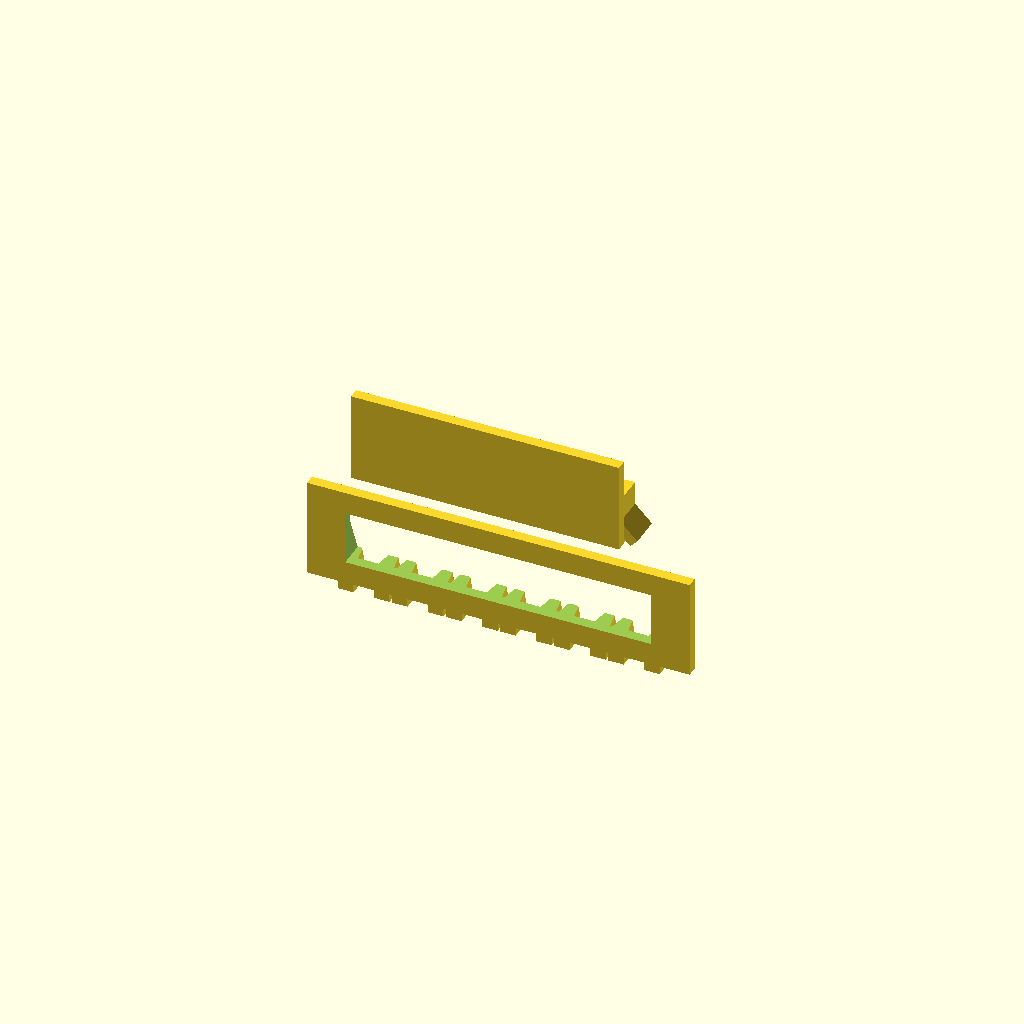
Cell 1: rendered with the file's own defaults.
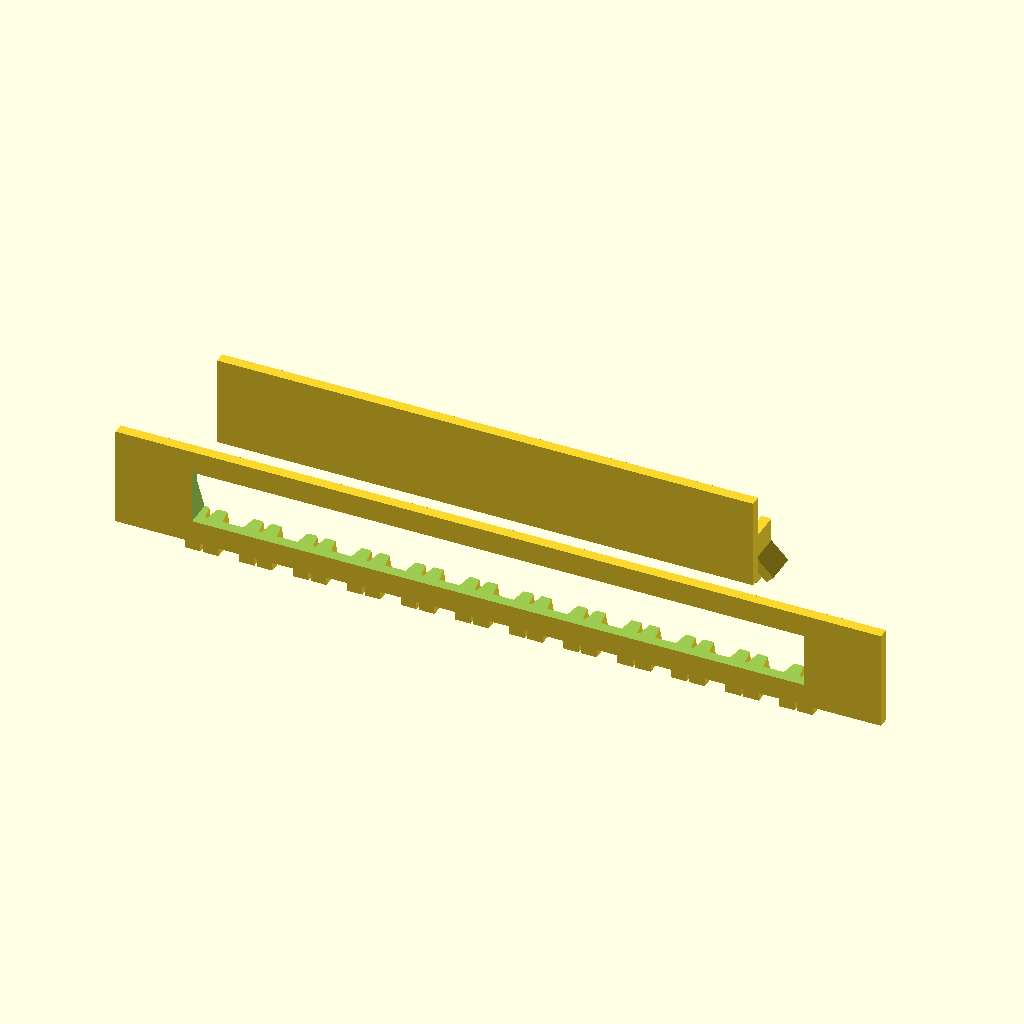
Cell 2: the same model with CLIP_LENGTH = 170.
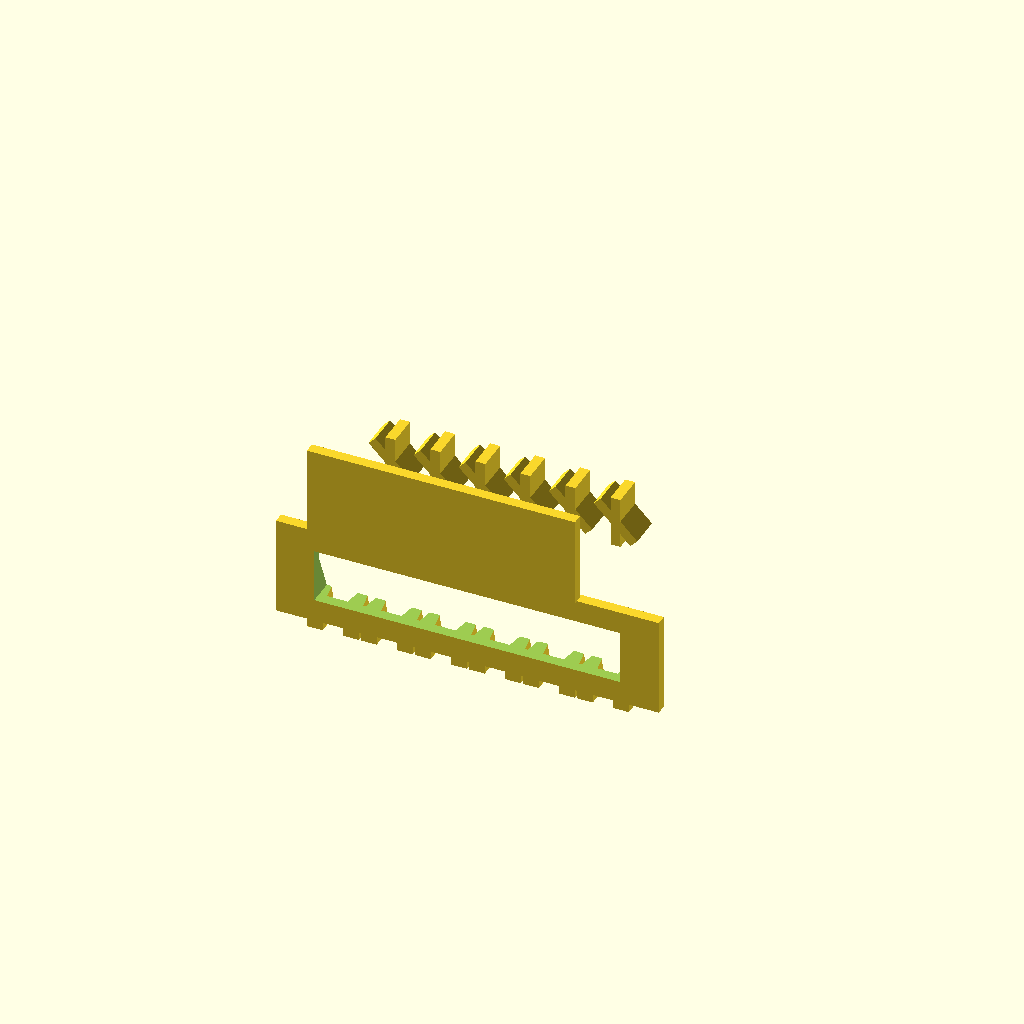
Cell 3: the same model with CLIP_WIDTH = 84.
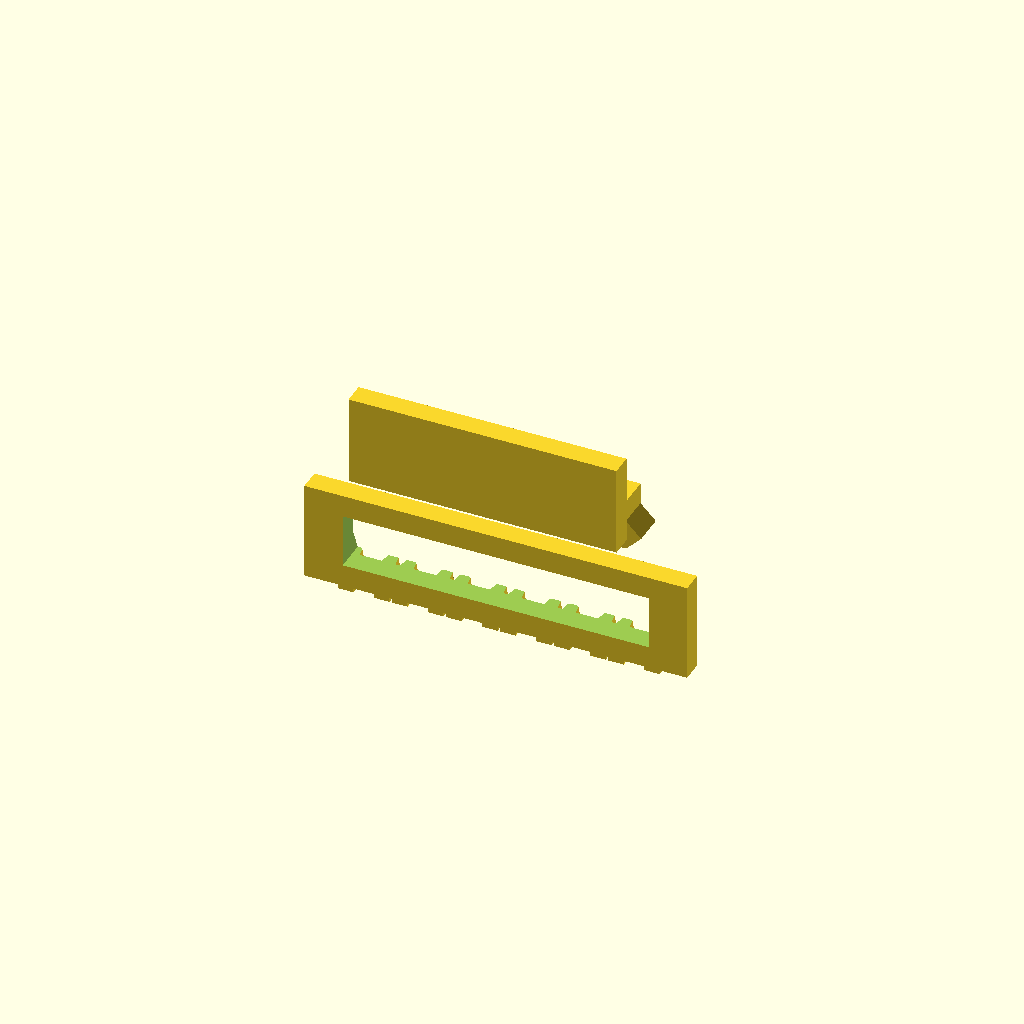
Cell 4: WALL_THICKNESS = 4.8 (everything else at default).
All cells are drawn from one camera (rotation 55°, 0°, 25°, orthographic, colour scheme Cornfield), so only the parameter changes between them.
Source of the model, sovereign-family-infrastructure/maker-utility88/example-business-model/Amanda-home-solutions/biomimetic-hair-clip/biomimetic_claw_clips.scad:
// Matrix Biomimetic Utilities - Turnkey Compliant Hair Claw Clip Engine
// Version 1.4.0-Claw Core | Non-Fusing Hinge & Asymmetrical Herringbone Matrix

// ============================================================================
// 🏛️ GLOBAL PARAMETRIC VARIABLES & DIMENSIONAL BOUNDARIES
// ============================================================================
CLIP_LENGTH = 85.0;       // Total lengthwise footprint of claw backbone (mm)
CLIP_WIDTH = 42.0;        // Max width of closed double-jaw assembly (mm)
WALL_THICKNESS = 2.4;     // Optimized toolpath wall trace (mm)
CLEARANCE_OFFSET = 0.40;  // Expanded shield to completely stop hinge fusing

// 🎨 STYLE SELECTION MATRIX
// STYLE_SELECTOR: 1 = Base Minimalist Chassis, 2 = The Blooming Dahlia (Floral), 
//                 3 = The Monarch Wing (Butterfly), 4 = The Interlocking Chevron (Heart)
STYLE_SELECTOR = 1;

// Slicing Compilation Logic Router
if (STYLE_SELECTOR == 1) {
    Base_Claw_Chassis();
} else if (STYLE_SELECTOR == 2) {
    Style_Blooming_Dahlia();
} else if (STYLE_SELECTOR == 3) {
    Style_Monarch_Wing();
} else if (STYLE_SELECTOR == 4) {
    Style_Interlocking_Chevron_Heart();
}

// ============================================================================
// ⚙️ MECHANICAL ENGINE CORE MODULES
// ============================================================================

module Base_Claw_Chassis() {
    // Master print-in-place compliant drivetrain mesh assembly
    union() {
        // Left Claw & Handle Subsystem
        Left_Claw_Wing();
        
        // Right Claw & Handle Subsystem
        Right_Claw_Wing();
        
        // Central Resilient Chevron Living Spring
        Central_Chevron_Spring();
    }
}

module Left_Claw_Wing() {
    difference() {
        union() {
            // Main backbone armature strut
            translate([0, -CLIP_WIDTH*0.35, 0])
                cube([CLIP_LENGTH, WALL_THICKNESS, 22.0], center=true);
            
            // Lever handle leaf flange
            translate([0, -CLIP_WIDTH*0.5, 30.0])
                rotate()
                    cube([CLIP_LENGTH*0.7, WALL_THICKNESS, 20.0], center=true);
                    
            // Multi-Directional Logarithmic "Cat's Claw" Teeth
            for (tooth = [-CLIP_LENGTH*0.4 : 12.0 : CLIP_LENGTH*0.4]) {
                translate([tooth, -CLIP_WIDTH*0.35, -5.0])
                    rotate()
                        difference() {
                            // Primary Solid Tooth Foundation Core
                            hull() {
                                cube([3.5, 2.0, 16.0], center=true);
                                translate([0, 8.0, -10.0]) sphere(r=0.6); 
                            }
                            
                            // 🛠️ INTEGRATED PATCH: ASYMMETRICAL HERRINGBONE SURFACE GRIP RIBS
                            // V-grooves rotated to 120 degrees to cut straight across the 45-degree print paths.
                            // Wipes out toolpath bleeding while providing lateral expansion under load.
                            for (z_rib = [-6 : 3 : 6]) {
                                translate([0, 0.4, z_rib])
                                    rotate([0, 0, 30]) // 120-degree inclusive angle alignment
                                        cube([4.0, 0.6, 0.8], center=true);
                                translate([0, 0.4, z_rib])
                                    rotate([0, 0, -30])
                                        cube([4.0, 0.6, 0.8], center=true);
                            }
                        }
            }
        }
        // Material weight reduction and hair clearance windows
        cube([CLIP_LENGTH*0.8, CLIP_WIDTH*2, 12.0], center=true);
        
        // LEFT HINGE CHAMFERED V-GROOVE SEPARATION TRACK
        translate([0, -WALL_THICKNESS*0.5 - CLEARANCE_OFFSET*0.5, 12.0])
            rotate()
                cube([CLIP_LENGTH*1.1, CLEARANCE_OFFSET, 18.0], center=true);
    }
}

module Right_Claw_Wing() {
    // Exact symmetrical inversion mirror of the primary mechanical jaw layout
    mirror() {
        difference() {
            union() {
                translate([0, -CLIP_WIDTH*0.35, 0])
                    cube([CLIP_LENGTH, WALL_THICKNESS, 22.0], center=true);
                translate([0, -CLIP_WIDTH*0.5, 30.0])
                    rotate()
                        cube([CLIP_LENGTH*0.7, WALL_THICKNESS, 20.0], center=true);
                for (tooth = [-CLIP_LENGTH*0.4 : 12.0 : CLIP_LENGTH*0.4]) {
                    translate([tooth, -CLIP_WIDTH*0.35, -5.0])
                        rotate()
                            difference() {
                                hull() {
                                    cube([3.5, 2.0, 16.0], center=true);
                                    translate([0, 8.0, -10.0]) sphere(r=0.6);
                                }
                                // RIGHT SIDE ASYMMETRICAL HERRINGBONE SURFACE GRIP RIBS
                                for (z_rib = [-6 : 3 : 6]) {
                                    translate([0, 0.4, z_rib])
                                        rotate([0, 0, 30])
                                            cube([4.0, 0.6, 0.8], center=true);
                                    translate([0, 0.4, z_rib])
                                        rotate([0, 0, -30])
                                            cube([4.0, 0.6, 0.8], center=true);
                                }
                            }
                }
            }
            cube([CLIP_LENGTH*0.8, CLIP_WIDTH*2, 12.0], center=true);
            
            // RIGHT HINGE CHAMFERED V-GROOVE SEPARATION TRACK
            translate([0, -WALL_THICKNESS*0.5 - CLEARANCE_OFFSET*0.5, 12.0])
                rotate()
                    cube([CLIP_LENGTH*1.1, CLEARANCE_OFFSET, 18.0], center=true);
        }
    }
}

module Central_Chevron_Spring() {
    // Continuous zigzag living spring link. Slices supportless at a 45-degree bed hatch
    for (segment = [-CLIP_LENGTH*0.35 : 10.0 : CLIP_LENGTH*0.35]) {
        translate([segment, 0, 12.0]) {
            rotate() cube([WALL_THICKNESS - CLEARANCE_OFFSET*0.5, 7.0, 11.5], center=true);
            rotate([0, -45, 0]) cube([WALL_THICKNESS - CLEARANCE_OFFSET*0.5, 7.0, 11.5], center=true);
        }
    }
}

// ============================================================================
// 🎨 ELEVATED AESTHETIC VISUAL STYLE VARIANT EXTENSIONS
// ============================================================================

module Style_Blooming_Dahlia() {
    difference() {
        Base_Claw_Chassis();
        for (petal_angle = [-30 : 15 : 30]) {
            translate([sin(petal_angle)*30, -CLIP_WIDTH*0.5, 30.0])
                rotate([25, 0, petal_angle])
                    cube([2.0, 12.0, 25.0], center=true);
            translate([sin(petal_angle)*30, CLIP_WIDTH*0.5, 30.0])
                rotate([-25, 0, -petal_angle])
                    cube([2.0, 12.0, 25.0], center=true);
        }
    }
}

module Style_Monarch_Wing() {
    difference() {
        Base_Claw_Chassis();
        for (vein = [-CLIP_LENGTH*0.25 : 14.0 : CLIP_LENGTH*0.25]) {
            translate([vein, -CLIP_WIDTH*0.52, 30.0])
                rotate() cube([6.0, 10.0, 12.0], center=true);
            translate([vein, CLIP_WIDTH*0.52, 30.0])
                rotate([-25, -45, 0]) cube([6.0, 10.0, 12.0], center=true);
        }
    }
}

module Style_Interlocking_Chevron_Heart() {
    difference() {
        union() {
            Base_Claw_Chassis();
            translate([0, -CLIP_WIDTH*0.45, 28.0])
                rotate() cube([20.0, 4.0, 20.0], center=true);
            translate([0, CLIP_WIDTH*0.45, 28.0])
                rotate([-25, 0, -45]) cube([20.0, 4.0, 20.0], center=true);
        }
        translate([0, 0, 38.0])
            cube([4.0, CLIP_WIDTH*2, 8.0], center=true);
    }
}
Parameter table extracted from the source (name, type, default, range or options):
CLIP_LENGTH: number, default 85
CLIP_WIDTH: number, default 42
WALL_THICKNESS: number, default 2.4
CLEARANCE_OFFSET: number, default 0.4
STYLE_SELECTOR: number, default 1
